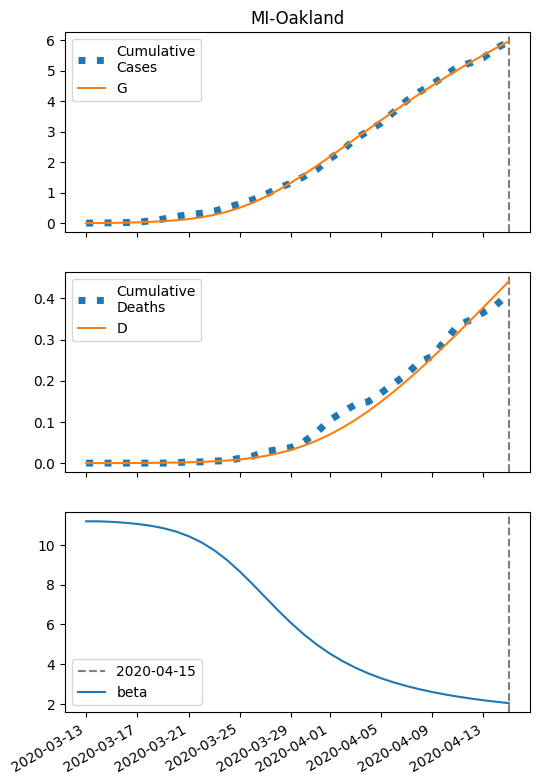

Values plotted in this chart, from the file beside it:
series, 2020-03-13, 2020-03-14, 2020-03-15, 2020-03-16, 2020-03-17, 2020-03-18, 2020-03-19, 2020-03-20, 2020-03-21, 2020-03-22, 2020-03-23, 2020-03-24, 2020-03-25, 2020-03-26, 2020-03-27, 2020-03-28, 2020-03-29, 2020-03-30, 2020-03-31, 2020-04-01, 2020-04-02, 2020-04-03, 2020-04-04
S, 62879, 62876, 62871, 62864, 62854, 62839, 62817, 62787, 62745, 62687, 62608, 62505, 62373, 62211, 62018, 61797, 61552, 61286, 61005, 60713, 60415, 60114, 59814
I, 6.0, 8.762, 12.78, 18.62, 27.06, 39.21, 56.58, 81.14, 115.4, 162.3, 224.9, 306, 407.4, 529.1, 669.2, 823.9, 988, 1156, 1323, 1483, 1635, 1773, 1898
IH, 0.2809, 0.3652, 0.5198, 0.7544, 1.098, 1.596, 2.315, 3.343, 4.802, 6.843, 9.65, 13.42, 18.35, 24.58, 32.15, 40.98, 50.87, 61.52, 72.58, 83.71, 94.57, 104.9, 114.5
IN, 0.3132, 0.5822, 0.9573, 1.489, 2.25, 3.345, 4.919, 7.177, 10.4, 14.95, 21.31, 30.03, 41.76, 57.12, 76.67, 100.8, 129.5, 162.8, 200.1, 240.9, 284.3, 329.4, 375.4
D, 0.01, 0.06618, 0.1392, 0.2432, 0.3941, 0.6136, 0.9329, 1.396, 2.065, 3.025, 4.394, 6.324, 9.008, 12.68, 17.59, 24.02, 32.22, 42.39, 54.7, 69.21, 85.95, 104.9, 125.8
R, 0.0, 0.1848, 0.4497, 0.8449, 1.433, 2.3, 3.571, 5.424, 8.111, 11.98, 17.52, 25.36, 36.31, 51.4, 71.76, 98.68, 133.4, 177.2, 230.9, 295.5, 371.5, 458.9, 558
G, 6.0, 9.356, 14.24, 21.34, 31.63, 46.46, 67.71, 97.87, 140.2, 198.5, 277.1, 380.5, 512.2, 674.3, 866.8, 1088, 1333, 1599, 1880, 2172, 2470, 2771, 3072
H, 31460, 31460, 31460, 31460, 31460, 31460, 31460, 31460, 31460, 31460, 31460, 31460, 31460, 31460, 31460, 31460, 31460, 31460, 31460, 31460, 31460, 31460, 31460
beta, 11.19, 11.19, 11.16, 11.11, 11.05, 10.97, 10.84, 10.67, 10.44, 10.13, 9.727, 9.235, 8.659, 8.022, 7.355, 6.695, 6.069, 5.498, 4.99, 4.546, 4.161, 3.83, 3.546
